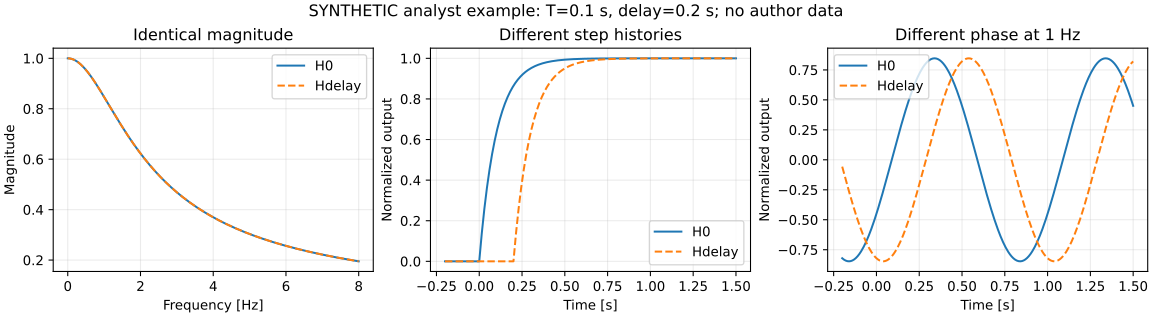

The data file committed next to this chart (first rows):
frequency_Hz, H0_magnitude, Hdelay_magnitude, H0_power, Hdelay_power, H0_phase_deg, added_unwrapped_phase_deg, data_status
0, 1.0, 1.0, 1.0, 1.0, 0.0, 0.0, SYNTHETIC
0.25, 0.9879, 0.9879, 0.9759, 0.9759, -8.927, -18.0, SYNTHETIC
0.5, 0.954, 0.954, 0.9102, 0.9102, -17.44, -36.0, SYNTHETIC
1, 0.8467, 0.8467, 0.717, 0.717, -32.14, -72.0, SYNTHETIC
2, 0.6227, 0.6227, 0.3877, 0.3877, -51.49, -144.0, SYNTHETIC
4, 0.3697, 0.3697, 0.1367, 0.1367, -68.3, -288.0, SYNTHETIC
8, 0.1951, 0.1951, 0.03807, 0.03807, -78.75, -576.0, SYNTHETIC
